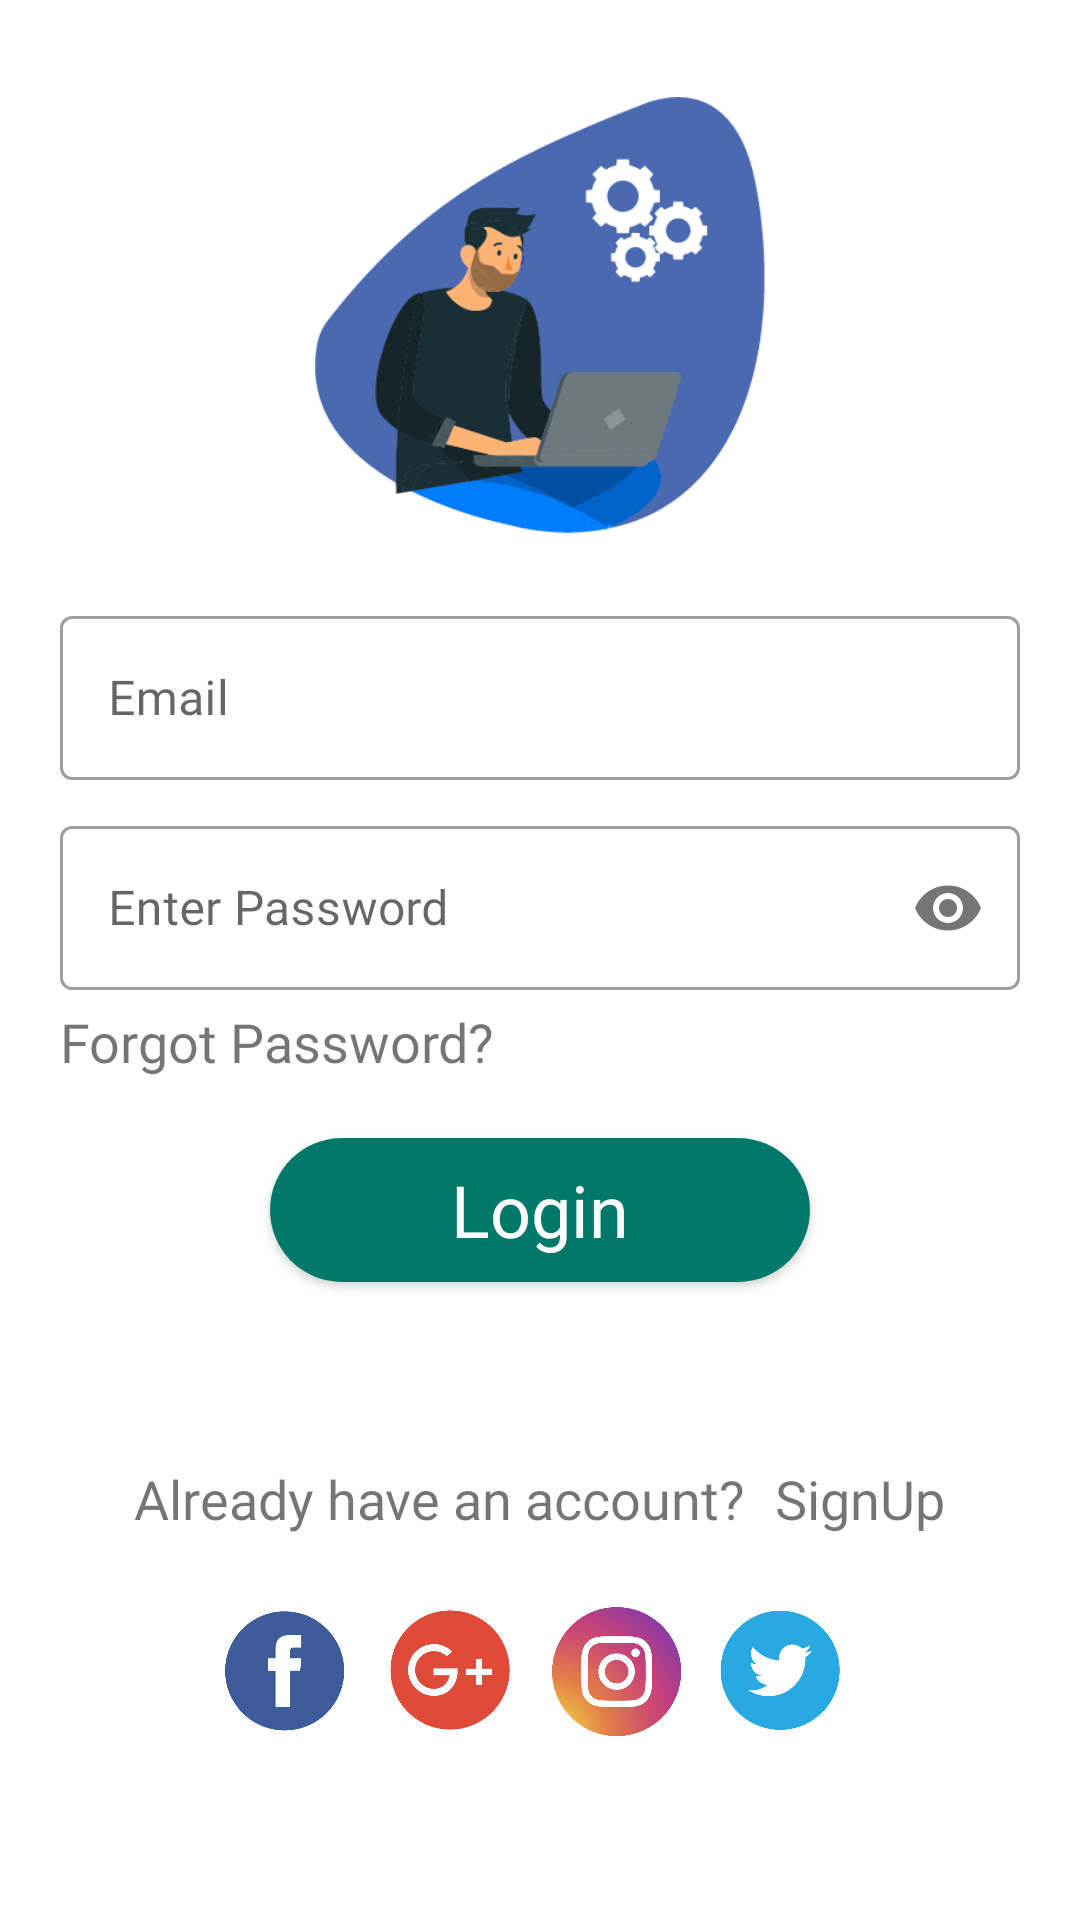

Here is an Android app screen rendered from its layout file. Give the layout XML and the strings, colors and styles it references.
<!-- AndroidManifest.xml: application theme Theme.ChatingAppVer2 -->
<!-- res/layout/activity_sign_in.xml -->
<?xml version="1.0" encoding="utf-8"?>
<LinearLayout xmlns:android="http://schemas.android.com/apk/res/android"
    xmlns:app="http://schemas.android.com/apk/res-auto"
    xmlns:tools="http://schemas.android.com/tools"
    android:layout_width="match_parent"
    android:layout_height="match_parent"
    android:orientation="vertical">

    <ImageView
        android:layout_width="150dp"
        android:layout_height="150dp"
        android:layout_gravity="center"
        android:layout_marginTop="30dp"
        android:src="@drawable/system" />

    <com.google.android.material.textfield.TextInputLayout
        style="@style/styleEditText"
        android:layout_marginTop="20dp"
        android:hint="@string/email"
        android:textSize="20sp">

        <com.google.android.material.textfield.TextInputEditText
            android:id="@+id/edtEmailLogin"
            android:layout_width="match_parent"
            android:layout_height="match_parent"
            android:fontFamily="@font/roboto_regular"
            tools:ignore="SpeakableTextPresentCheck" />
    </com.google.android.material.textfield.TextInputLayout>

    <com.google.android.material.textfield.TextInputLayout
        style="@style/styleEditText"
        android:hint="Enter Password"
        app:passwordToggleEnabled="true">

        <com.google.android.material.textfield.TextInputEditText
            android:id="@+id/edtxtPassword"
            android:layout_width="match_parent"
            android:layout_height="match_parent"
            android:fontFamily="@font/roboto_regular"
            android:inputType="textPassword"
            tools:ignore="SpeakableTextPresentCheck" />
    </com.google.android.material.textfield.TextInputLayout>

    <TextView
        android:id="@+id/tvForgotPassword"
        android:layout_width="wrap_content"
        android:layout_height="wrap_content"
        android:layout_marginTop="5dp"
        android:fontFamily="@font/roboto_medium"
        android:paddingStart="20dp"
        android:text="@string/forgotPassword"
        android:textSize="18sp" />

    <androidx.appcompat.widget.AppCompatButton
        android:id="@+id/Button"
        android:layout_width="180dp"
        android:layout_height="wrap_content"
        android:layout_gravity="center"
        android:layout_marginTop="20dp"
        android:background="@drawable/button"
        android:elevation="10dp"
        android:fontFamily="@font/roboto_medium"
        android:text="@string/login"
        android:textAllCaps="false"
        android:textColor="@color/white"
        android:textSize="24sp" />

    <LinearLayout
        android:layout_width="wrap_content"
        android:layout_height="wrap_content"
        android:layout_gravity="center"
        android:layout_marginTop="60dp">

        <TextView
            android:layout_width="wrap_content"
            android:layout_height="wrap_content"
            android:fontFamily="@font/roboto_regular"
            android:text="@string/questionSignUp"
            android:textSize="18sp" />

        <TextView
            android:id="@+id/tvSignUp"
            android:layout_width="wrap_content"
            android:layout_height="wrap_content"
            android:layout_marginStart="10dp"
            android:fontFamily="@font/roboto_medium"
            android:text="@string/signUp"
            android:textSize="18sp" />
    </LinearLayout>

    <LinearLayout
        android:layout_width="match_parent"
        android:layout_height="wrap_content"
        android:layout_marginTop="20dp"
        android:gravity="center">

        <ImageView
            style="@style/styleImageViewSocial"
            android:src="@drawable/fb" />

        <ImageView
            style="@style/styleImageViewSocial"
            android:src="@drawable/gg" />

        <ImageView
            style="@style/styleImageViewSocial"
            android:src="@drawable/insta" />

        <ImageView
            style="@style/styleImageViewSocial"
            android:src="@drawable/twitch" />
    </LinearLayout>
</LinearLayout>
<!-- resources referenced by this layout -->
<resources>
  <!-- drawable button (drawable) -->
  <?xml version="1.0" encoding="utf-8"?>
  <selector xmlns:android="http://schemas.android.com/apk/res/android">
      <item android:state_pressed="false" android:drawable="@drawable/btn_default"/>
      <item android:state_pressed="true" android:drawable="@drawable/btn_selected"/>
  </selector>
  <!-- drawable fb: png bitmap (drawable, 3710 bytes) -->
  <!-- drawable gg: png bitmap (drawable, 4704 bytes) -->
  <!-- drawable insta: png bitmap (drawable, 43202 bytes) -->
  <!-- drawable system: png bitmap (drawable, 23578 bytes) -->
  <!-- drawable twitch: png bitmap (drawable, 4797 bytes) -->
  <string name="email">Email</string>
  <string name="forgotPassword">Forgot Password?</string>
  <string name="login">Login</string>
  <string name="questionSignUp">Already have an account?</string>
  <string name="signUp">SignUp</string>
  <style name="styleEditText" parent="@style/Widget.MaterialComponents.TextInputLayout.OutlinedBox">
          <item name="android:layout_width">match_parent</item>
          <item name="android:layout_height">60dp</item>
          <item name="android:layout_marginTop">10dp</item>
          <item name="android:layout_marginStart">20dp</item>
          <item name="android:layout_marginEnd">20dp</item>
      </style>
  <style name="styleImageViewSocial" parent="">
          <item name="android:layout_width">50dp</item>
          <item name="android:layout_height">50dp</item>
          <item name="android:layout_marginEnd">5dp</item>
      </style>
  <style name="Theme.ChatingAppVer2" parent="Theme.MaterialComponents.DayNight.DarkActionBar">
          <item name="android:statusBarColor">?attr/colorPrimaryVariant</item>
          <item name="colorOnPrimary">@color/white</item>
          <item name="colorOnSecondary">@color/black</item>
          <item name="colorPrimary">#04a5a3</item>
          <item name="colorPrimaryVariant">@color/teal_700</item>
          <item name="colorSecondary">@color/teal_200</item>
          <item name="colorSecondaryVariant">@color/teal_700</item>
      </style>
  <!-- drawable btn_default (drawable) -->
  <?xml version="1.0" encoding="utf-8"?>
  <shape xmlns:android="http://schemas.android.com/apk/res/android" android:shape="rectangle">
      <corners android:radius="50dp"/>
      <solid android:color="#00796b"/>
  </shape>
  <!-- drawable btn_selected (drawable) -->
  <?xml version="1.0" encoding="utf-8"?>
  <shape xmlns:android="http://schemas.android.com/apk/res/android" android:shape="rectangle">
      <corners android:radius="50dp"/>
      <solid android:color="@color/teal_700"/>
  </shape>
  <!-- not gathered from this repository: default colours our renderer supplied (Android Studio template values) -->
  <color name="teal_200">#FF03DAC5</color>
  <color name="teal_700">#FF018786</color>
  <color name="black">#FF000000</color>
  <color name="white">#FFFFFFFF</color>
</resources>
